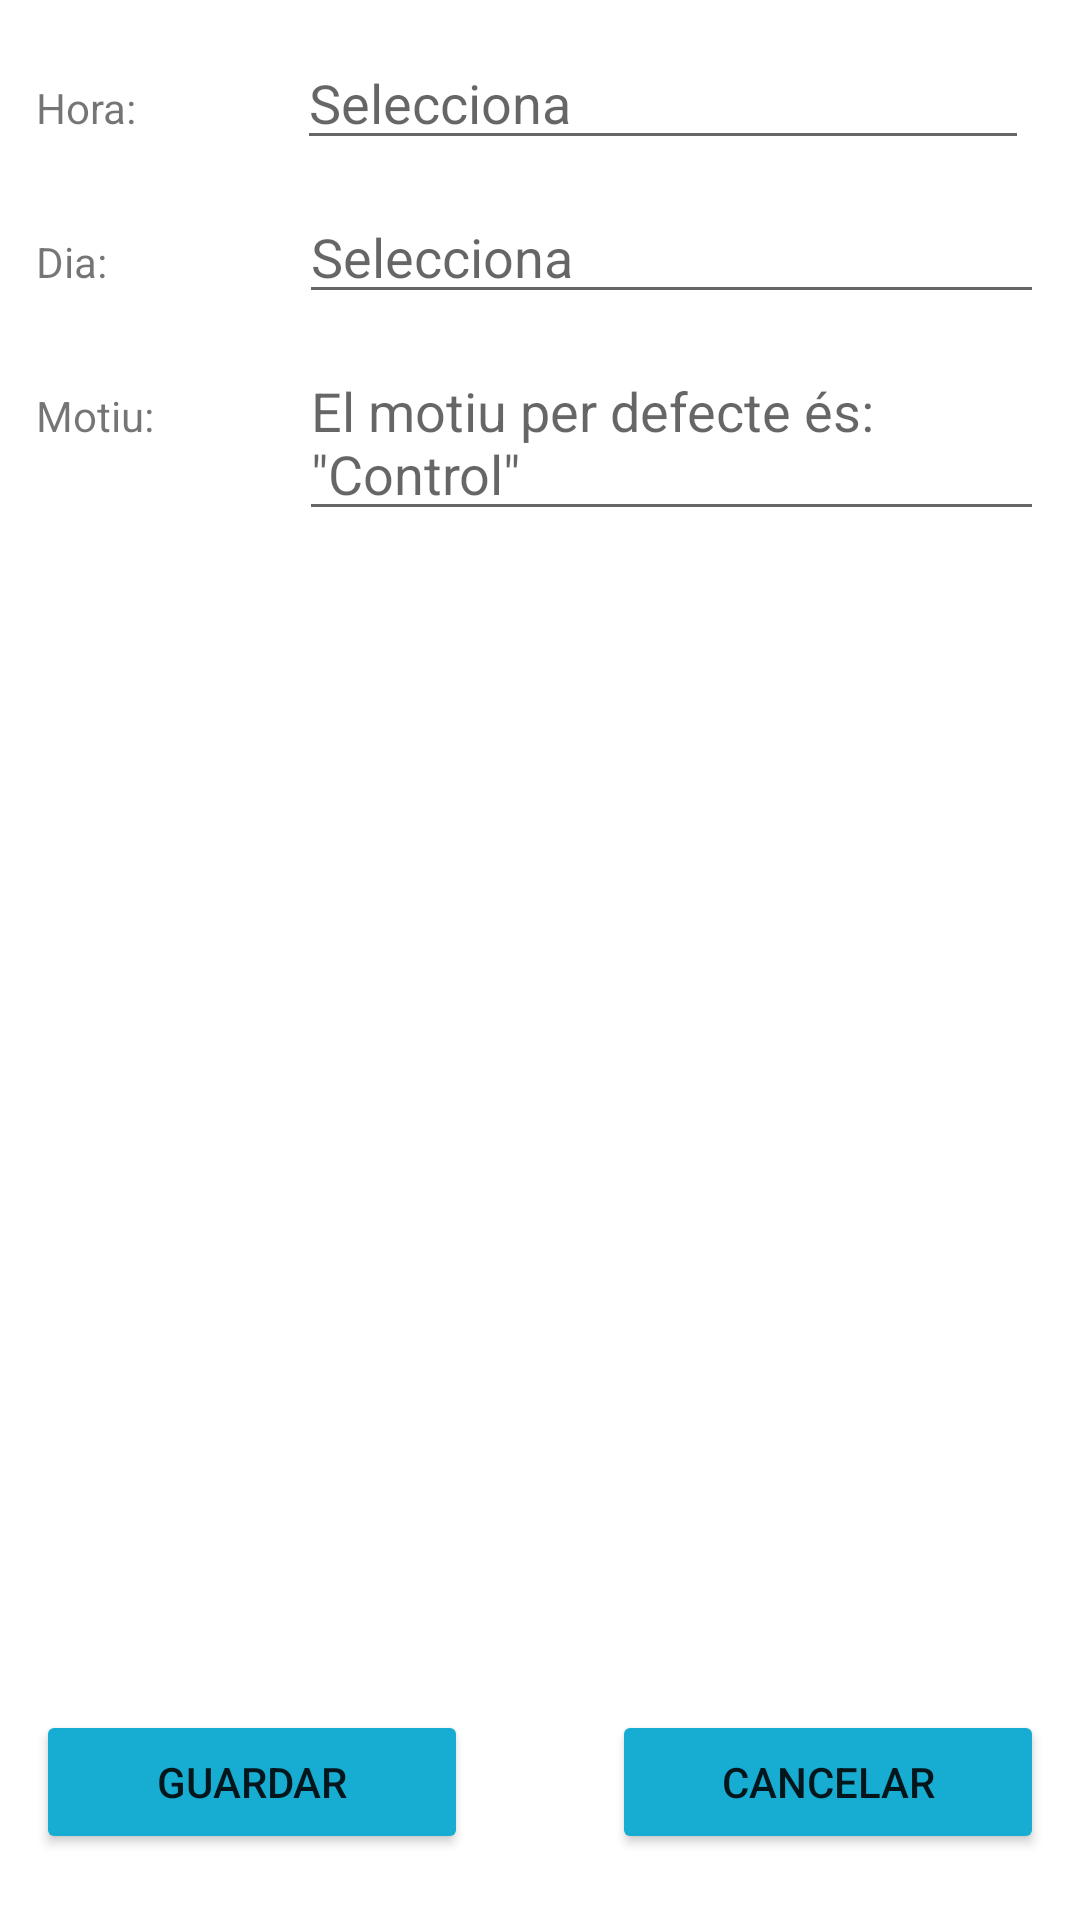

Android layout source for this screen:
<!-- AndroidManifest.xml: application theme Theme.ControlDiabètic -->
<!-- res/layout/activity_afegir_visita.xml -->
<?xml version="1.0" encoding="utf-8"?>
<layout xmlns:android="http://schemas.android.com/apk/res/android"
    xmlns:app="http://schemas.android.com/apk/res-auto"
    xmlns:tools="http://schemas.android.com/tools">

    <data>
        <import type="android.view.View" />

        <variable
            name="viewModel"
            type="com.ismasoft.controldiabetic.viewModel.VisitesViewModel" />
    </data>

    <RelativeLayout
        android:layout_width="match_parent"
        android:layout_height="match_parent"
        android:padding="12dp">

        <androidx.core.widget.NestedScrollView
            android:layout_width="match_parent"
            android:layout_height="wrap_content"
            android:layout_alignParentTop="true"
            android:layout_above="@id/linearLayoutguardarVisita"
            android:layout_marginBottom="2dp">

            <LinearLayout
                android:layout_width="match_parent"
                android:layout_height="match_parent"
                android:orientation="vertical"
                android:paddingBottom="10dp">

                <LinearLayout
                    android:layout_width="match_parent"
                    android:layout_height="wrap_content"
                    android:layout_marginBottom="10dp"
                    android:orientation="horizontal">

                    <TextView
                        android:id="@+id/textHoraVisita"
                        android:layout_width="0dp"
                        android:layout_height="wrap_content"
                        android:layout_weight="2"
                        android:text="@string/hora" />

                    <EditText
                        android:id="@+id/horaVisita"
                        android:layout_width="0dp"
                        android:layout_height="wrap_content"
                        android:layout_marginStart="6dp"
                        android:layout_marginEnd="5dp"
                        android:layout_weight="6"
                        android:autofillHints=""
                        android:ems="10"
                        android:hint="@string/selecciona"
                        android:inputType="none" />
                </LinearLayout>

                <LinearLayout
                    android:layout_width="match_parent"
                    android:layout_height="wrap_content"
                    android:layout_marginBottom="10dp"
                    android:orientation="horizontal">

                    <TextView
                        android:id="@+id/horaDiaVisita"
                        android:layout_width="0dp"
                        android:layout_height="wrap_content"
                        android:layout_weight="2"
                        android:text="@string/dia" />

                    <EditText
                        android:id="@+id/diaVisita"
                        android:layout_width="0dp"
                        android:layout_height="wrap_content"
                        android:layout_marginStart="5dp"
                        android:layout_weight="6"
                        android:autofillHints=""
                        android:ems="10"
                        android:hint="@string/selecciona"
                        android:inputType="none" />

                </LinearLayout>

                <LinearLayout
                    android:layout_width="match_parent"
                    android:layout_height="wrap_content"
                    android:layout_marginBottom="10dp"
                    android:orientation="horizontal">

                    <TextView
                        android:id="@+id/textMotiuVisita"
                        android:layout_width="0dp"
                        android:layout_height="wrap_content"
                        android:layout_weight="2"
                        android:text="@string/motiuVisita" />

                    <EditText
                        android:id="@+id/motiuVisita"
                        android:layout_width="0dp"
                        android:layout_height="wrap_content"
                        android:layout_marginStart="5dp"
                        android:layout_weight="6"
                        android:ems="10"
                        android:gravity="start|top"
                        android:hint="@string/motiuPerDefecte"
                        android:inputType="textMultiLine"
                        />

                </LinearLayout>

            </LinearLayout>

        </androidx.core.widget.NestedScrollView>
        <LinearLayout
            android:id="@+id/linearLayoutguardarVisita"
            android:layout_width="match_parent"
            android:layout_height="wrap_content"
            android:orientation="horizontal"
            android:layout_alignParentBottom="true"
            android:paddingBottom="10dp">
            <Button
                android:id="@+id/guardarVisita"
                android:layout_width="match_parent"
                android:layout_height="wrap_content"
                android:layout_weight="2"
                android:text="@string/guardar"
                app:backgroundTint="@color/colorPrimary" />
            <TextView
                android:layout_width="match_parent"
                android:layout_height="wrap_content"
                android:layout_weight="3"/>
            <Button
                android:id="@+id/cancelarGuardarVisita"
                android:layout_width="match_parent"
                android:layout_height="wrap_content"
                android:layout_weight="2"
                android:text="@string/cancelar"
                app:backgroundTint="@color/colorPrimary" />
        </LinearLayout>

    </RelativeLayout>
</layout>
<!-- resources referenced by this layout -->
<resources>
  <color name="colorPrimary">#17ACD1</color>
  <string name="cancelar">Cancelar</string>
  <string name="dia">Dia: </string>
  <string name="guardar">Guardar</string>
  <string name="hora">Hora: </string>
  <string name="motiuPerDefecte">El motiu per defecte és: \"Control\" </string>
  <string name="motiuVisita">Motiu: </string>
  <string name="selecciona">Selecciona</string>
  <style name="Theme.ControlDiabètic" parent="Theme.MaterialComponents.DayNight.DarkActionBar">
          
          <item name="colorPrimary">@color/purple_500</item>
          <item name="colorPrimaryVariant">@color/purple_700</item>
          <item name="colorOnPrimary">@color/white</item>
          
          <item name="colorSecondary">@color/teal_200</item>
          <item name="colorSecondaryVariant">@color/teal_700</item>
          <item name="colorOnSecondary">@color/black</item>
          
          <item name="android:statusBarColor" tools:targetApi="l">?attr/colorPrimaryVariant</item>
          
      </style>
  <color name="purple_500">#FF6200EE</color>
  <color name="purple_700">#FF3700B3</color>
  <color name="white">#FFFFFFFF</color>
  <color name="teal_200">#FF03DAC5</color>
  <color name="teal_700">#FF018786</color>
  <color name="black">#FF000000</color>
</resources>
